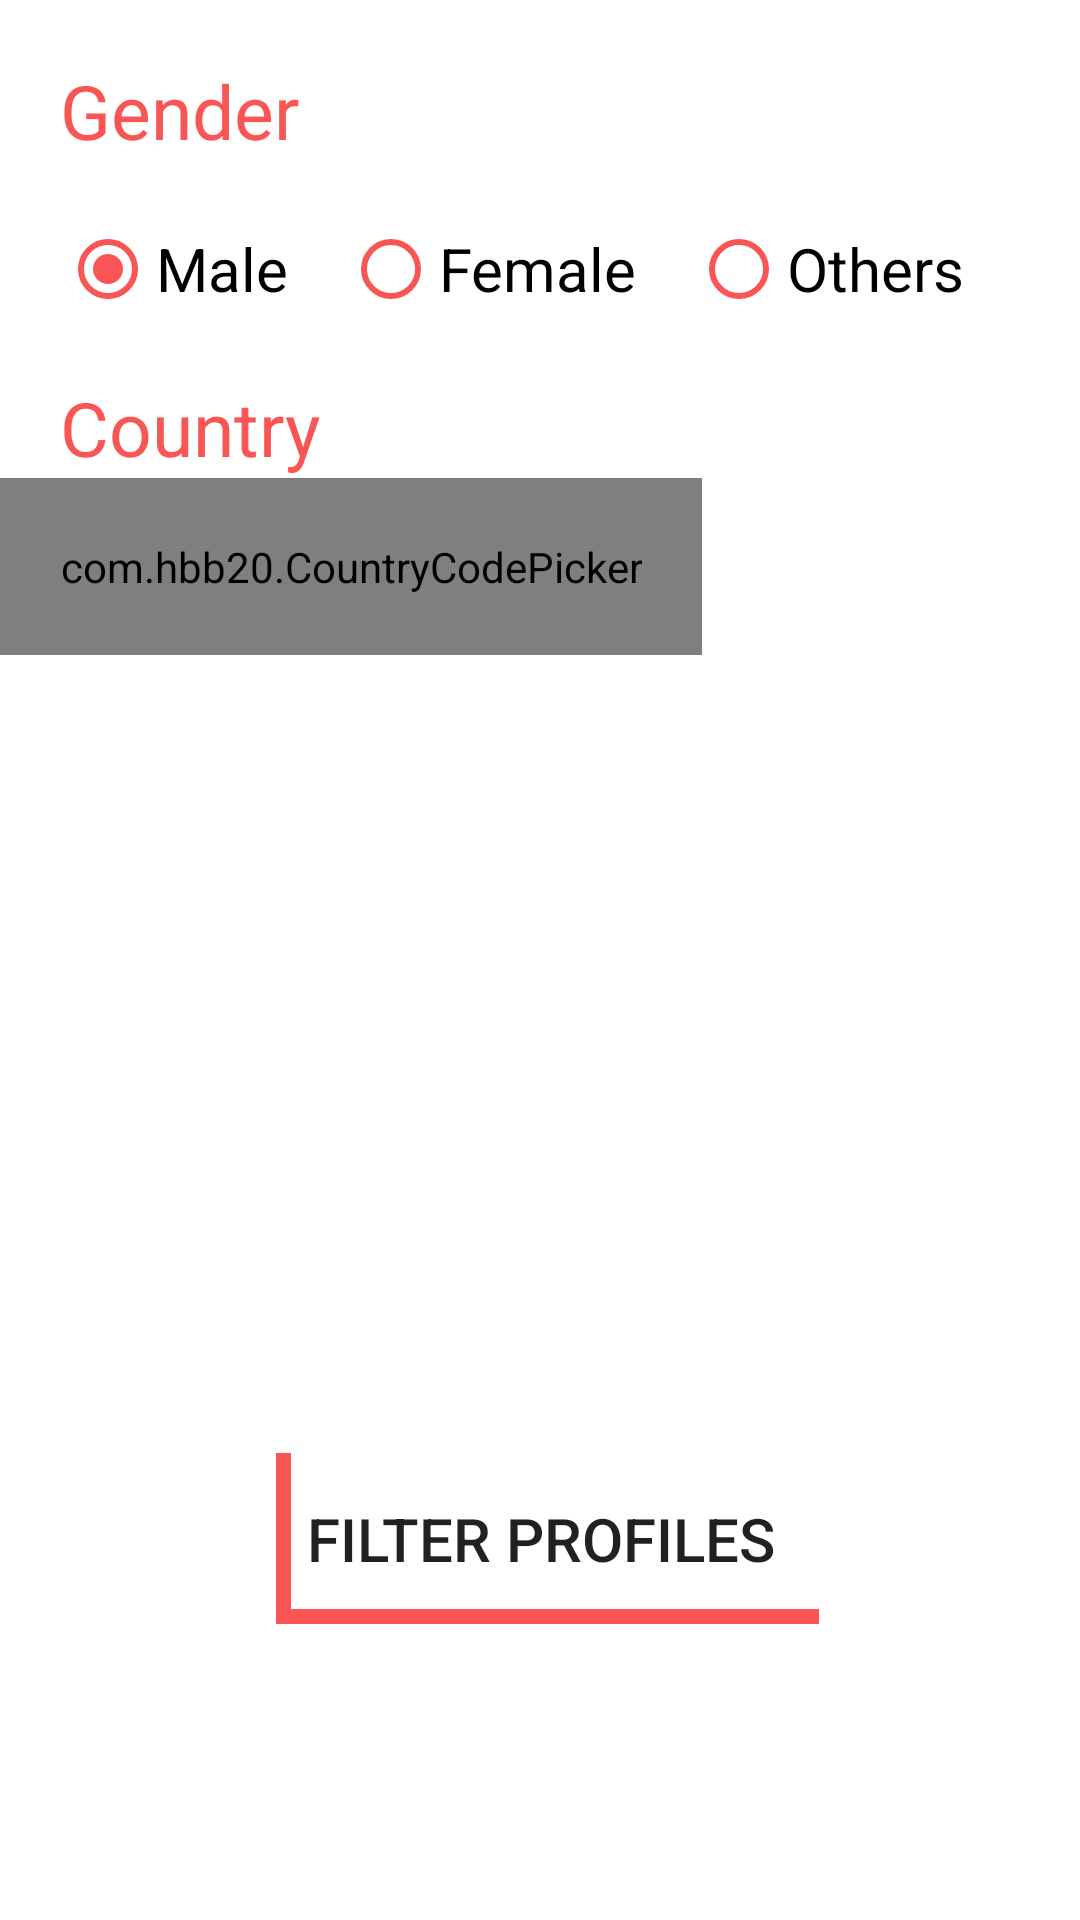

This screen was rendered from an Android layout file. Write that file and the resources it references.
<!-- AndroidManifest.xml: application theme AppTheme -->
<!-- res/layout/fragment_explore.xml -->
<?xml version="1.0" encoding="utf-8"?>
<RelativeLayout xmlns:android="http://schemas.android.com/apk/res/android"
    android:layout_width="match_parent"
    android:layout_height="match_parent"
    xmlns:app="http://schemas.android.com/apk/res-auto"
    android:orientation="vertical"
    android:background="@color/white">


    <RelativeLayout
        android:layout_width="match_parent"
        android:layout_height="wrap_content"
        android:layout_centerHorizontal="true"
        android:layout_marginTop="20dp">

        <TextView
            android:layout_width="match_parent"
            android:layout_height="wrap_content"
            android:text="Gender"
            android:textSize="25sp"
            android:textColor="@color/colorPrimary"
            android:layout_marginLeft="20dp"
            android:id="@+id/genderTV"/>

        <RadioGroup
            android:layout_width="match_parent"
            android:layout_height="wrap_content"
            android:id="@+id/radioGroupFilter"
            android:orientation="horizontal"
            android:visibility="visible"
            android:checkedButton="@id/maleRadio"
            android:layout_below="@id/genderTV"
            android:padding="20dp"
            >

            <RadioButton
                android:layout_width="wrap_content"
                android:layout_height="wrap_content"
                android:text="@string/radio_male"
                android:layout_weight="0.3"
                android:id="@+id/maleRadio"
                android:textSize="20sp"
                android:buttonTint="@color/colorPrimary"
                />

            <RadioButton
                android:layout_width="wrap_content"
                android:layout_height="wrap_content"
                android:text="@string/radio_female"
                android:id="@+id/femaleRadio"
                android:layout_weight="0.3"
                android:textSize="20sp"
                android:buttonTint="@color/colorPrimary"/>

            <RadioButton
                android:layout_width="wrap_content"
                android:layout_height="wrap_content"
                android:text="Others"
                android:id="@+id/othersRadio"
                android:layout_weight="0.3"
                android:textSize="20sp"
                android:buttonTint="@color/colorPrimary"/>

        </RadioGroup>


        <TextView
            android:layout_width="match_parent"
            android:layout_height="wrap_content"
            android:text="Country"
            android:textSize="25sp"
            android:textColor="@color/colorPrimary"
            android:layout_below="@id/radioGroupFilter"
            android:layout_marginLeft="20dp"
            android:id="@+id/selectCountryTV"/>

        <com.hbb20.CountryCodePicker
            android:id="@+id/countryFilter"
            android:layout_width="wrap_content"
            android:layout_height="wrap_content"
            android:focusable="auto"
            android:maxLength="2"
            app:ccp_defaultNameCode="CA"
            app:ccp_showFullName="true"
            app:ccp_showNameCode="true"
            app:ccp_showPhoneCode="false"
            app:ccp_textGravity="LEFT"
            app:ccp_textSize="20sp"
            app:ccp_countryPreference="US,CA,AU,IN"
            android:layout_below="@id/selectCountryTV"
            android:padding="20dp"
            />

        <TextView
            android:visibility="gone"
            android:layout_width="match_parent"
            android:layout_height="wrap_content"
            android:text="Age"
            android:textSize="25sp"
            android:textColor="@color/colorPrimary"
            android:layout_below="@id/countryFilter"
            android:layout_marginLeft="20dp"
            android:id="@+id/selectAge"/>

        <TextView
            android:visibility="gone"
            android:layout_width="match_parent"
            android:layout_height="wrap_content"
            android:textSize="20sp"
            android:gravity="center"
            android:textColor="@color/colorPrimary"
            android:layout_toRightOf="@id/selectAge"
            android:layout_below="@id/countryFilter"
            android:layout_above="@id/rangeView"
            android:layout_alignParentStart="true"
            android:id="@+id/ageDisplay"/>

        <me.bendik.simplerangeview.SimpleRangeView
            android:visibility="gone"
            android:layout_marginRight="20dp"
            android:layout_marginLeft="20dp"
            android:layout_width="match_parent"
            android:layout_height="wrap_content"
            android:layout_below="@id/selectAge"
            app:count="99"
            app:movable="true"
            app:start="18"
            app:startFixed="18"
            app:endFixed="90"
            app:end="28"
            android:id="@+id/rangeView"
            app:lineColor="#000"
            app:showLabels="false"
            app:activeThumbColor="@color/colorPrimary"
            app:activeLineColor="@color/colorPrimary"
            app:activeLabelColor="@color/colorPrimary"
            app:activeFocusThumbColor="@color/colorPrimary"
            app:activeThumbLabelColor="#fff"
            app:activeTickColor="@color/colorPrimary"
            app:tickColor="#000"

            />

        <FrameLayout
            android:layout_width="match_parent"
            android:layout_height="323dp"
            android:layout_below="@id/rangeView"
            >

            <Button

                android:id="@+id/filter"
                android:layout_width="wrap_content"
                android:layout_height="wrap_content"
                android:layout_gravity="bottom|center"
                android:background="@drawable/button_bg"
                android:fontFamily="sans-serif-medium"
                android:padding="15dp"
                android:text="Filter Profiles"
                android:textSize="20sp"

                />

        </FrameLayout>

    </RelativeLayout>




</RelativeLayout>
<!-- resources referenced by this layout -->
<resources>
  <color name="colorPrimary">#fa5555</color>
  <color name="white">#FFFFFF</color>
  <!-- drawable button_bg (drawable) -->
  <shape xmlns:android="http://schemas.android.com/apk/res/android"
      android:shape="rectangle">
  
      <corners android:topRightRadius="0dp"
          android:topLeftRadius="0dp"
          android:bottomLeftRadius="0dp"
          android:bottomRightRadius="0dp"/>
  
      <stroke android:color="@color/white"
          android:width="1dp"
          />
  
  
  </shape>
  <string name="radio_female">Female</string>
  <string name="radio_male">Male</string>
  <style name="AppTheme" parent="Theme.AppCompat.Light.NoActionBar">
          
          <item name="colorPrimary">@color/colorPrimary</item>
          <item name="colorPrimaryDark">#fa6f5a</item>
          <item name="colorAccent">@color/colorAccent</item>
          <item name="windowActionBar">false</item>
          <item name="windowNoTitle">true</item>
      </style>
  <color name="colorAccent">#FFFFFF</color>
</resources>
